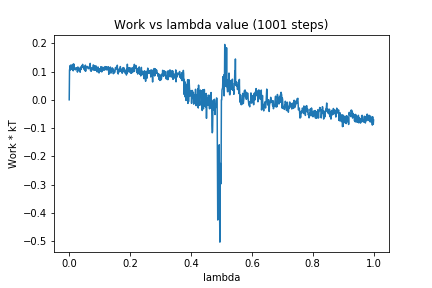

The file beside this chart, header and first rows:
0, 0.0
1, 0.105
2, 0.1117
3, 0.1211
4, 0.1055
5, 0.1152
6, 0.1236
7, 0.1104
8, 0.1209
9, 0.1207
10, 0.1077
11, 0.1191
12, 0.1251
13, 0.1026
14, 0.1268
15, 0.1106
16, 0.1256
17, 0.1083
18, 0.1108
19, 0.1122
20, 0.1059
21, 0.1112
22, 0.1082
23, 0.1119
24, 0.112
25, 0.1097
26, 0.1137
27, 0.09805
28, 0.1159
29, 0.1116
30, 0.1144
31, 0.1037
32, 0.103
33, 0.1105
34, 0.1083
35, 0.1092
36, 0.09767
37, 0.1156
38, 0.1118
39, 0.1076
40, 0.1151
41, 0.1204
42, 0.118
43, 0.1154
44, 0.1255
45, 0.119
46, 0.1166
47, 0.1132
48, 0.1087
49, 0.1112
50, 0.114
51, 0.1035
52, 0.1179
53, 0.1227
54, 0.1012
55, 0.1187
56, 0.1147
57, 0.1153
58, 0.1168
59, 0.1175
60, 0.1157
... 940 more rows
